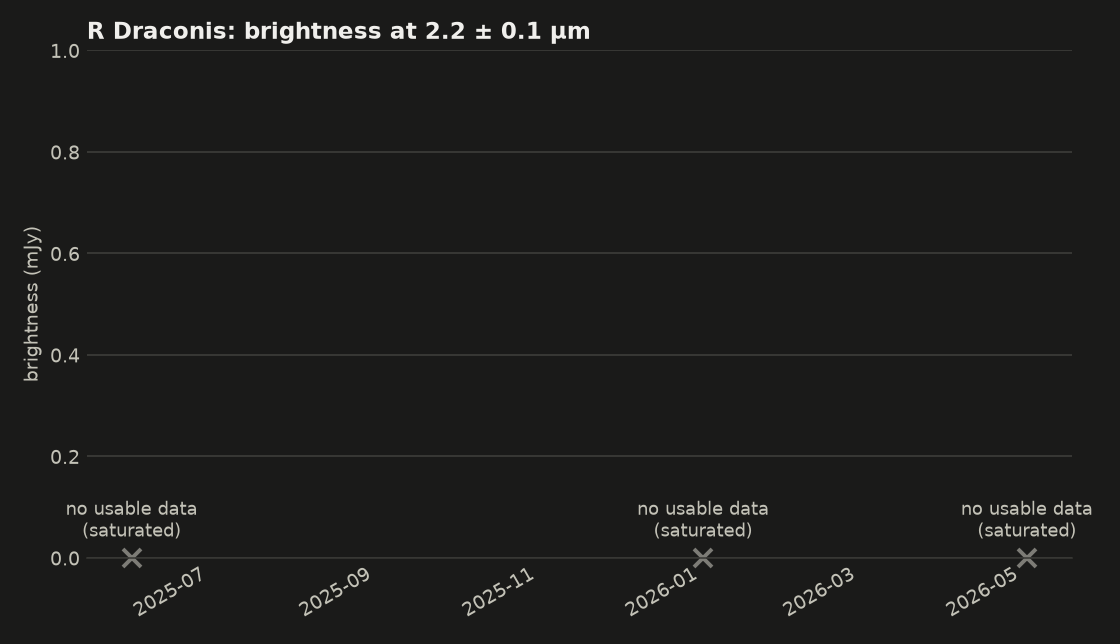

Data behind this chart, as committed beside it:
mjd, date, wavelength_um, flux_mjy, err_mjy, detector, n_bad, saturated, bad_flags, ok
60828, 2025-06-02 03:02:40.333, 2.145, 0.00, 0.00, 3, 13, True, SUR_ERROR,BLOOM, False
60828, 2025-06-02 03:04:50.799, 2.196, 0.00, 0.00, 3, 11, True, SUR_ERROR,BLOOM, False
60828, 2025-06-02 03:06:59.730, 2.247, 0.00, 0.00, 3, 13, True, SUR_ERROR,BLOOM, False
60828, 2025-06-02 03:09:08.660, 2.299, 0.00, 0.00, 3, 13, True, SUR_ERROR,BLOOM, False
61041, 2025-12-31 13:58:31.530, 2.174, 0.00, 0.00, 3, 13, True, SUR_ERROR,NONFUNC,BLOOM, False
61041, 2025-12-31 14:00:40.460, 2.225, 0.00, 0.00, 3, 13, True, SUR_ERROR,BLOOM, False
61041, 2026-01-01 04:33:10.972, 2.276, 0.00, 0.00, 3, 14, True, SUR_ERROR,BLOOM, False
61044, 2026-01-03 13:40:01.849, 2.125, 0.00, 0.00, 3, 12, True, SUR_ERROR,BLOOM, False
61044, 2026-01-03 13:42:10.781, 2.174, 0.00, 0.00, 3, 12, True, SUR_ERROR,NONFUNC,BLOOM, False
61153, 2026-04-22 19:27:45.631, 2.127, 0.00, 0.00, 3, 13, True, SUR_ERROR,BLOOM, False
61153, 2026-04-22 19:29:54.563, 2.176, 0.00, 0.00, 3, 11, True, SUR_ERROR,BLOOM, False
61153, 2026-04-22 19:32:05.028, 2.226, 0.00, 0.00, 3, 12, True, SUR_ERROR,NONFUNC,BLOOM, False
61155, 2026-04-24 15:20:15.065, 2.276, 0.00, 0.00, 3, 12, True, SUR_ERROR,BLOOM, False
61171, 2026-05-11 06:41:19.551, 2.126, 0.00, 0.00, 3, 12, True, SUR_ERROR,BLOOM, False
61173, 2026-05-13 05:52:35.123, 2.175, 0.00, 0.00, 3, 12, True, SUR_ERROR,BLOOM, False
61173, 2026-05-13 05:54:44.053, 2.225, 0.00, 0.00, 3, 11, True, SUR_ERROR,NONFUNC,BLOOM, False
61173, 2026-05-13 05:56:54.519, 2.276, 0.00, 0.00, 3, 12, True, SUR_ERROR,BLOOM, False
